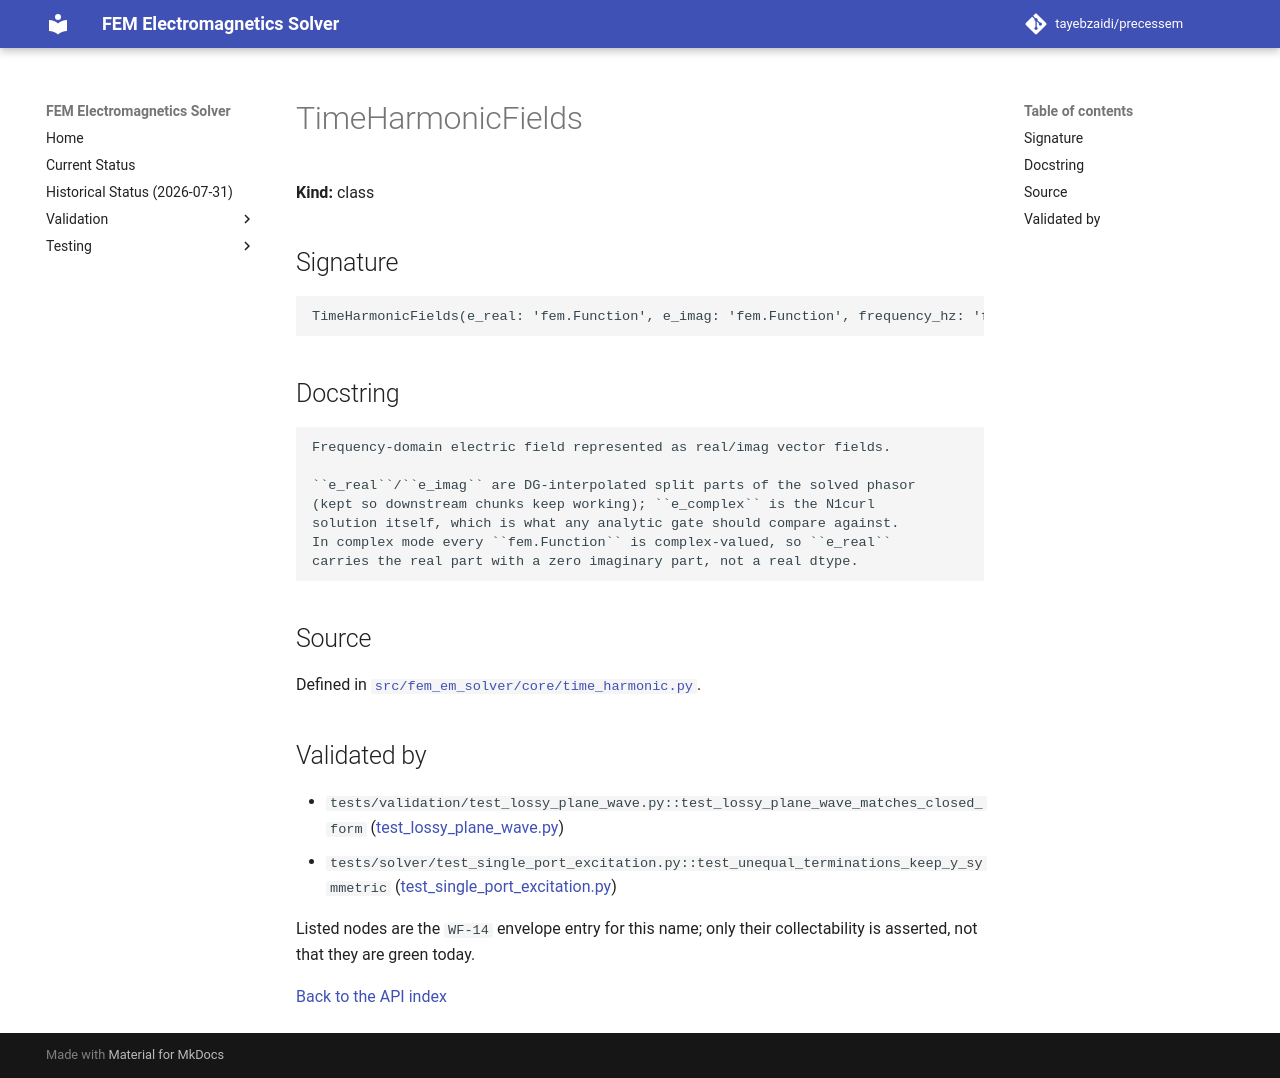

repository: tayebzaidi/precessem · page: guide/api/TimeHarmonicFields/index.html · generator: mkdocs

<!-- GENERATED by scripts/docs/generate_api_reference.py from fem_em_solver.__all__ and tests/package/validation_envelope.toml. Do not edit; regenerate. -->

# TimeHarmonicFields

**Kind:** class

## Signature

```python
TimeHarmonicFields(e_real: 'fem.Function', e_imag: 'fem.Function', frequency_hz: 'float', sigma_field: 'Optional[fem.Function]' = None, epsilon_r_field: 'Optional[fem.Function]' = None, mu_r_field: 'Optional[fem.Function]' = None, boundary_condition: 'TimeHarmonicBoundaryCondition' = <TimeHarmonicBoundaryCondition.NATURAL: 'natural'>, dirichlet_dof_count: 'int' = 0, solve_diagnostics: 'Optional[LinearSolveDiagnostics]' = None, e_complex: 'Optional[fem.Function]' = None) -> None
```

## Docstring

```text
Frequency-domain electric field represented as real/imag vector fields.

``e_real``/``e_imag`` are DG-interpolated split parts of the solved phasor
(kept so downstream chunks keep working); ``e_complex`` is the N1curl
solution itself, which is what any analytic gate should compare against.
In complex mode every ``fem.Function`` is complex-valued, so ``e_real``
carries the real part with a zero imaginary part, not a real dtype.
```

## Source

Defined in [`src/fem_em_solver/core/time_harmonic.py`](../../../src/fem_em_solver/core/time_harmonic.py).

## Validated by

<!-- envelope:begin -->
- `tests/validation/test_lossy_plane_wave.py::test_lossy_plane_wave_matches_closed_form` ([test_lossy_plane_wave.py](../../../tests/validation/test_lossy_plane_wave.py))
- `tests/solver/test_single_port_excitation.py::test_unequal_terminations_keep_y_symmetric` ([test_single_port_excitation.py](../../../tests/solver/test_single_port_excitation.py))
<!-- envelope:end -->

Listed nodes are the `WF-14` envelope entry for this name; only their collectability is asserted, not that they are green today.

[Back to the API index](index.md)
